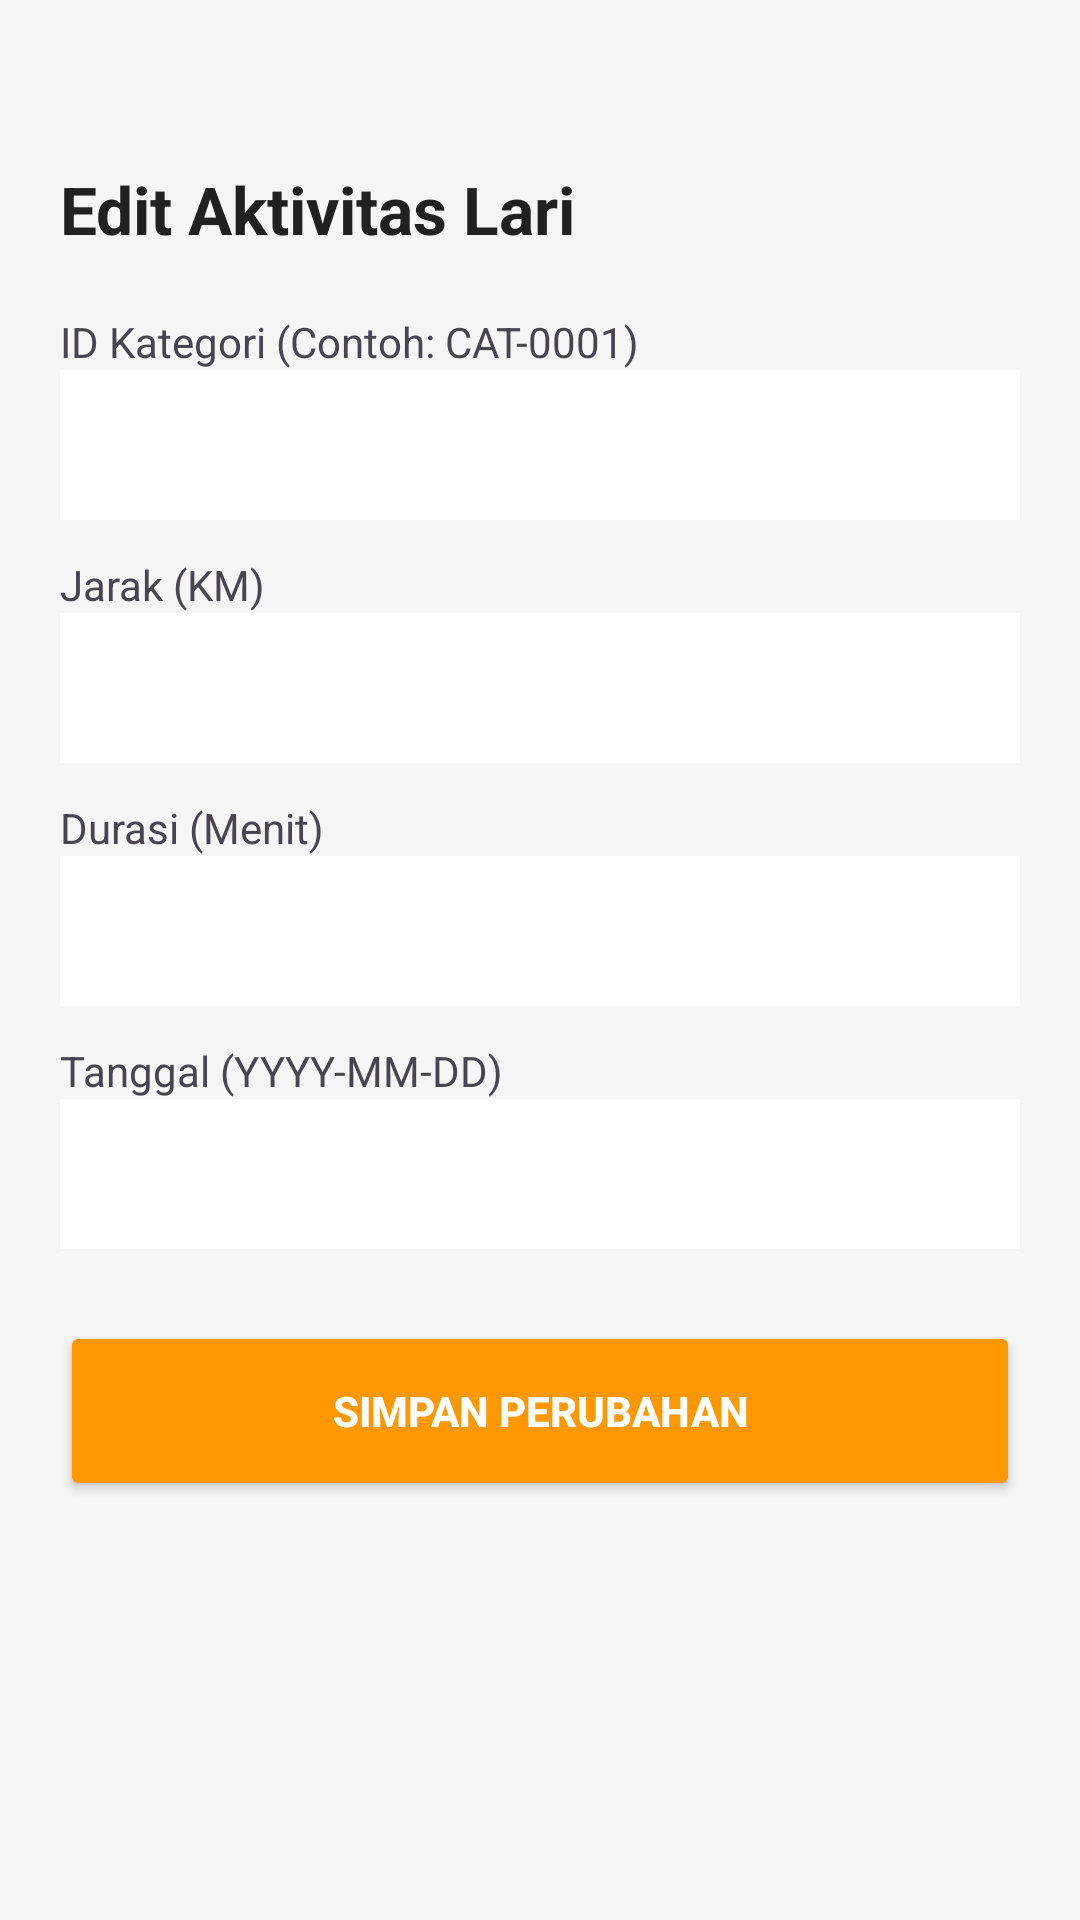

Produce the Android XML layout that renders to this screen, including the resource entries it uses.
<!-- AndroidManifest.xml: application theme Theme.Gasrun -->
<!-- res/layout/activity_edit_lari.xml -->
<?xml version="1.0" encoding="utf-8"?>
<LinearLayout xmlns:android="http://schemas.android.com/apk/res/android"
    android:layout_width="match_parent"
    android:layout_height="match_parent"
    android:orientation="vertical"
    android:padding="20dp"
    android:background="#F5F5F5">

    <TextView
        android:layout_width="match_parent"
        android:layout_height="wrap_content"
        android:text="Edit Aktivitas Lari"
        android:textSize="22sp"
        android:textStyle="bold"
        android:textColor="#212121"
        android:layout_marginTop="35dp"
        android:layout_marginBottom="20dp"/>

    <TextView
        android:layout_width="wrap_content"
        android:layout_height="wrap_content"
        android:text="ID Kategori (Contoh: CAT-0001)"/>

    <EditText
        android:id="@+id/etEditKategori"
        android:layout_width="match_parent"
        android:layout_height="50dp"
        android:background="#FFFFFF"
        android:padding="10dp"
        android:layout_marginBottom="12dp"/>

    <TextView
        android:layout_width="wrap_content"
        android:layout_height="wrap_content"
        android:text="Jarak (KM)" />

    <EditText
        android:id="@+id/etEditJarak"
        android:layout_width="match_parent"
        android:layout_height="50dp"
        android:inputType="numberDecimal"
        android:background="#FFFFFF"
        android:padding="10dp"
        android:layout_marginBottom="12dp"/>

    <TextView
        android:layout_width="wrap_content"
        android:layout_height="wrap_content"
        android:text="Durasi (Menit)" />

    <EditText
        android:id="@+id/etEditDurasi"
        android:layout_width="match_parent"
        android:layout_height="50dp"
        android:inputType="number"
        android:background="#FFFFFF"
        android:padding="10dp"
        android:layout_marginBottom="12dp"/>

    <TextView
        android:layout_width="wrap_content"
        android:layout_height="wrap_content"
        android:text="Tanggal (YYYY-MM-DD)" />

    <EditText
        android:id="@+id/etEditTanggal"
        android:layout_width="match_parent"
        android:layout_height="50dp"
        android:inputType="date"
        android:background="#FFFFFF"
        android:padding="10dp"
        android:layout_marginBottom="24dp"/>

    <Button
        android:id="@+id/btnSimpanEdit"
        android:layout_width="match_parent"
        android:layout_height="60dp"
        android:text="SIMPAN PERUBAHAN"
        android:backgroundTint="#FF9800"
        android:textColor="#FFFFFF"
        android:textStyle="bold" />
</LinearLayout>
<!-- resources referenced by this layout -->
<resources>
  <style name="Theme.Gasrun" parent="Base.Theme.Gasrun" />
  <style name="Base.Theme.Gasrun" parent="Theme.Material3.DayNight.NoActionBar">
          
          
  
          <item name="android:windowSplashScreenBackground" tools:targetApi="s">#FF5722</item>
          <item name="android:windowSplashScreenAnimatedIcon" tools:targetApi="s">@android:color/transparent</item>
      </style>
</resources>
